The GitHub repository sinchana1408/Tomato_maturity_detection_and_Harvest_RecommendationSystem contains a labelled image folder "dataset" with 5 categories: breaker, green, pink, red, turner. Examples follow, each with its label.

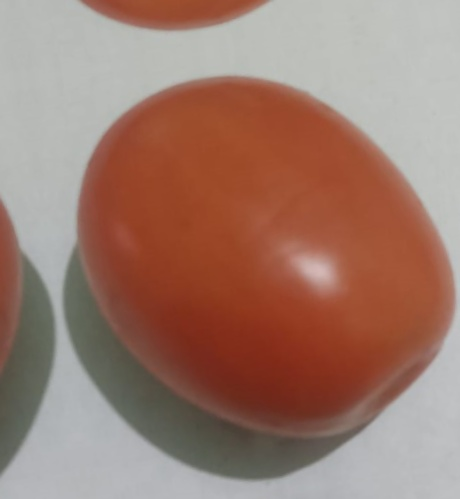
Label: pink

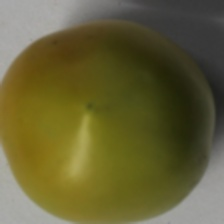
Label: breaker

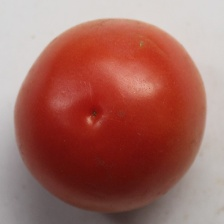
Label: red

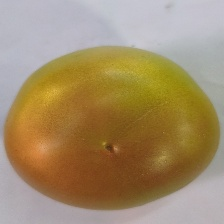
Label: turner

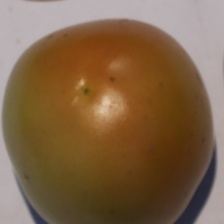
Label: turner

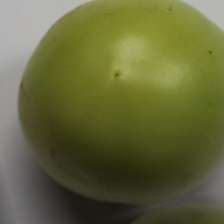
Label: green
